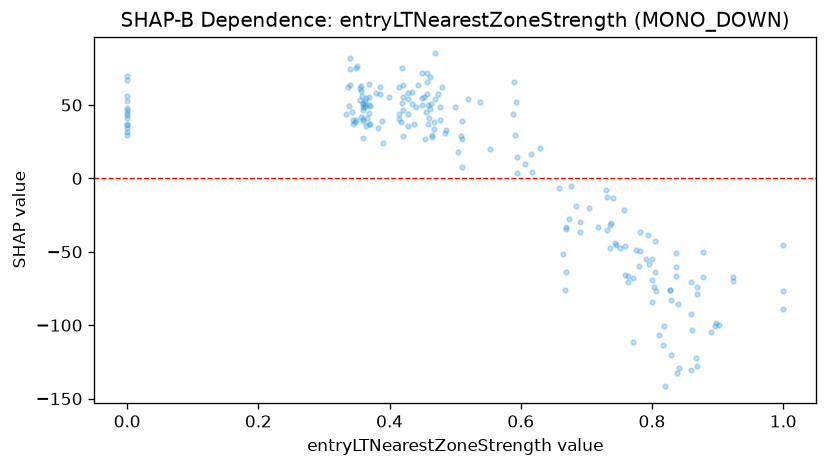

The table this chart was drawn from, first rows:
feature_value, shap_value
0.0, 36.39
0.0, 46.59
0.0, 31.5
0.0, 37.4
0.486, 33.22
0.477, 39.48
0.477, 48.41
0.5, 48.86
0.806, -76.54
0.428, 43.67
0.428, 35.55
0.458, 37.04
0.46, 40.83
0.449, 54.84
0.458, 49.84
0.457, 57.27
0.366, 41.32
0.338, 49.31
0.665, -51.55
0.538, 52.36
0.48, 62.1
0.474, 57.76
0.484, 31.22
0.463, 50.77
0.454, 26.86
0.615, 16.56
0.42, 46.45
0.42, 63.95
0.44, 48.45
0.659, -6.232
0.606, 9.71
0.617, 4.12
0.63, 20.53
0.781, -49.72
0.358, 56.08
0.859, -92.29
0.794, -38.74
0.796, -58.3
0.924, -69.98
0.924, -66.84
0.453, 55.31
0.0, 44.75
0.837, -60.26
0.837, -51.14
0.343, 45.06
0.0, 56
0.841, -129.1
0.8, -69.07
0.827, -75.84
0.827, -75.94
0.818, -100.4
0.803, -74.06
0.349, 75.28
0.349, 39.94
0.351, 76.43
0.36, 51.58
0.389, 39.4
0.731, -34.93
0.731, -12.51
0.745, -45.63
... 142 more rows
